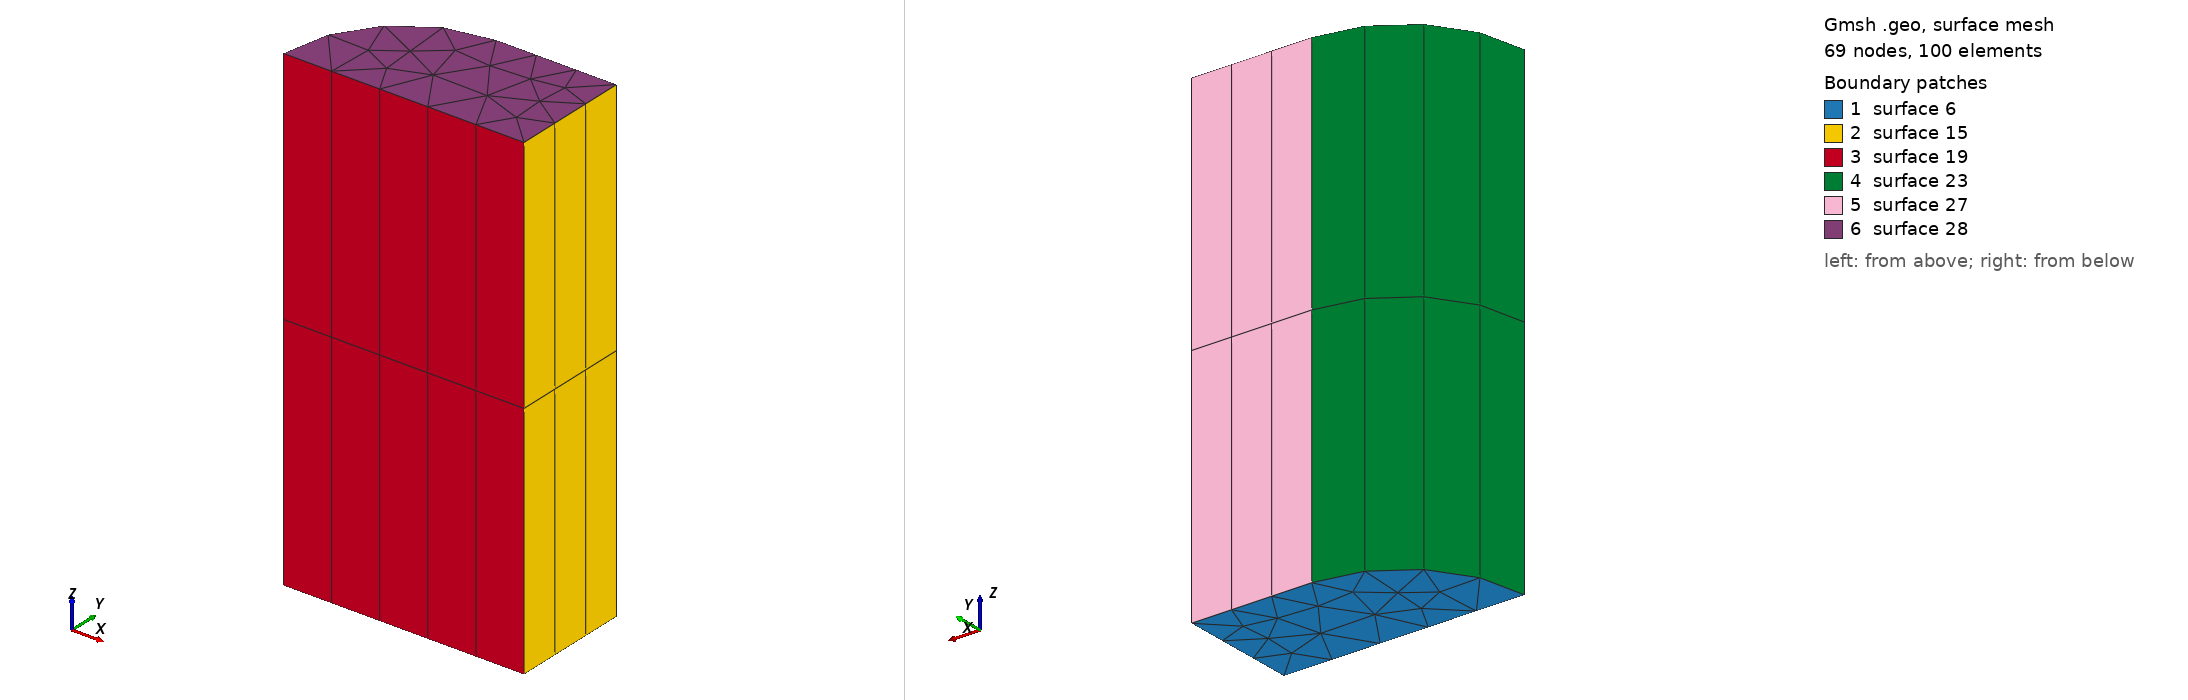

Gmsh geometry script, surface-meshed: 69 nodes, 100 surface elements. Boundary patches (legend numbers): 1 surface 6, 2 surface 15, 3 surface 19, 4 surface 23, 5 surface 27, 6 surface 28. Left view from above one corner, right view from below the opposite corner. The script declares no physical surfaces, so the legend lists its geometric surfaces. The drawing asked Gmsh for element sizes between 1% and 20% of the model's largest extent; the script's own settings can give other sizes.

=== test.geo (drawn) ===
h = 0.080;
b = 1;
t_w = 0.0038;
t_f = 0.25;
r = 0.005;
l = 1.0;

Point(1) = {	-b/2, 	0, 	0};
Point(4) = {	-b/2+2*t_f,	 0, 	0};
Point(3) = {	-b/2+2*t_f,	 t_f, 	0};
Point(2) = {	-b/2+t_f,	 t_f, 	0};
Point(5) = {	-b/2+t_f,	 0, 	0};

Circle(1) = {1, 5, 2};
Line(2) = {2, 3};
Line(3) = {3, 4};
Line(4) = {4, 1};
Line Loop(5) = {3, 4, 1, 2};
Plane Surface(6) = {5};

//Transfinite Surface{6} = {1, 2, 3, 4};

Extrude {0, 0, l} {
  Surface{6}; Layers{2}; Recombine;
}
